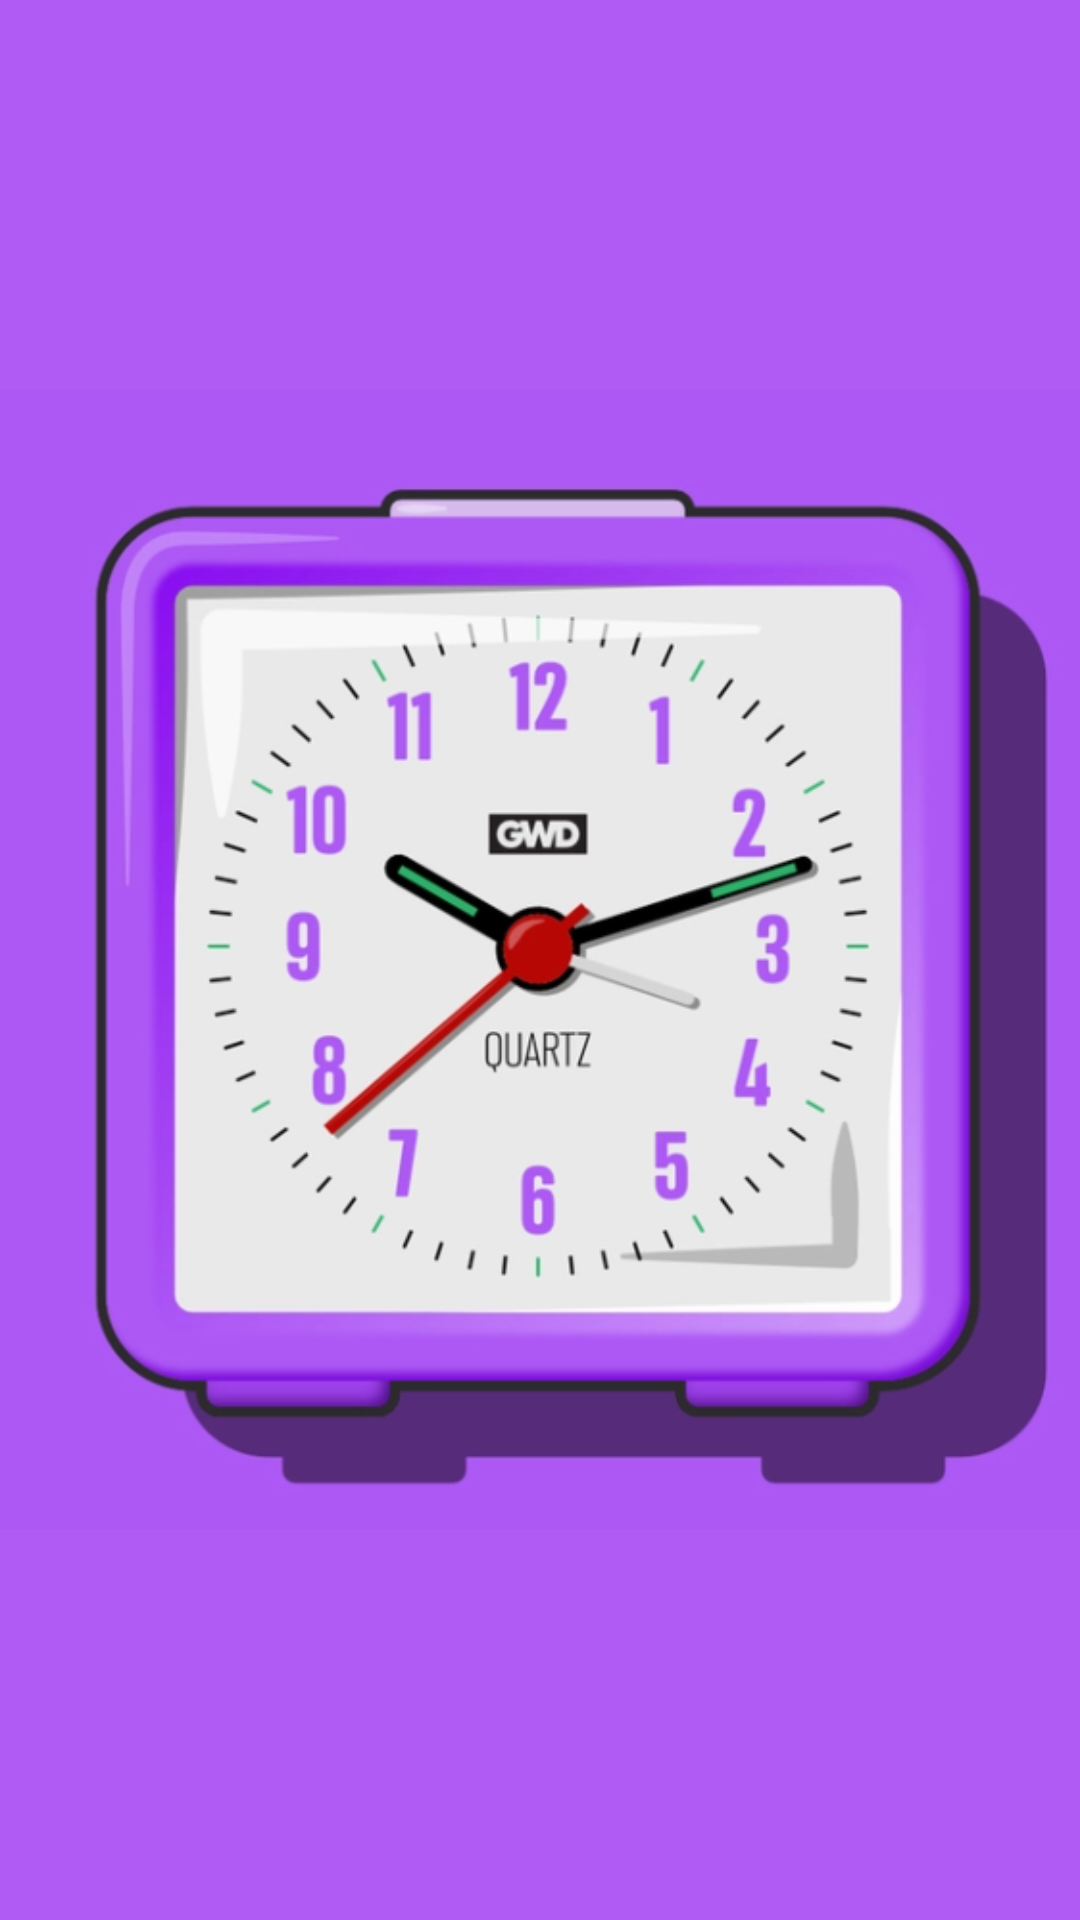

Android layout source for this screen:
<!-- AndroidManifest.xml: application theme Theme.Workodoro -->
<!-- res/layout/activity_splash.xml -->
<?xml version="1.0" encoding="utf-8"?>
<androidx.constraintlayout.widget.ConstraintLayout xmlns:android="http://schemas.android.com/apk/res/android"
    xmlns:app="http://schemas.android.com/apk/res-auto"
    xmlns:tools="http://schemas.android.com/tools"
    android:layout_width="match_parent"
    android:layout_height="match_parent"
    tools:context=".SplashActivity">
    <RelativeLayout
        android:layout_width="match_parent"
        android:layout_height="match_parent"
        android:background="#b05cf4">

        <ImageView
            android:id="@+id/logo"
            android:layout_width="wrap_content"
            android:layout_height="wrap_content"
            android:layout_centerInParent="true"
            android:src="@drawable/clock" />

        <TextView
            android:id="@+id/app_name"
            android:layout_width="wrap_content"
            android:layout_height="wrap_content"
            android:text="@string/app_name"
            android:textSize="24sp"
            android:textColor="@color/white"
            android:layout_below="@id/logo"
            android:layout_centerHorizontal="true"
            android:layout_marginTop="16dp" />

        <ProgressBar
            android:id="@+id/progress_bar"
            android:layout_width="wrap_content"
            android:layout_height="wrap_content"
            android:layout_below="@id/app_name"
            android:layout_centerHorizontal="true"
            android:layout_marginTop="16dp"
            android:indeterminate="true"
            android:visibility="gone" />

    </RelativeLayout>
</androidx.constraintlayout.widget.ConstraintLayout>
<!-- resources referenced by this layout -->
<resources>
  <color name="white">#FFFFFFFF</color>
  <!-- drawable clock: png bitmap (drawable, 137583 bytes) -->
  <string name="app_name" translatable="false">Workodoro</string>
  <style name="Theme.Workodoro" parent="Theme.AppCompat.Light.NoActionBar">
          
          <item name="colorPrimary">@color/purple_500</item>
          <item name="colorPrimaryVariant">@color/purple_700</item>
          <item name="colorOnPrimary">@color/white</item>
          
          <item name="colorSecondary">@color/teal_200</item>
          <item name="colorSecondaryVariant">@color/teal_700</item>
          <item name="colorOnSecondary">@color/black</item>
          
          <item name="android:statusBarColor">?attr/colorPrimaryVariant</item>
          
      </style>
  <color name="purple_500">#FF6200EE</color>
  <color name="purple_700">#FF3700B3</color>
  <color name="teal_200">#FF03DAC5</color>
  <color name="teal_700">#FF018786</color>
  <color name="black">#FF000000</color>
</resources>
